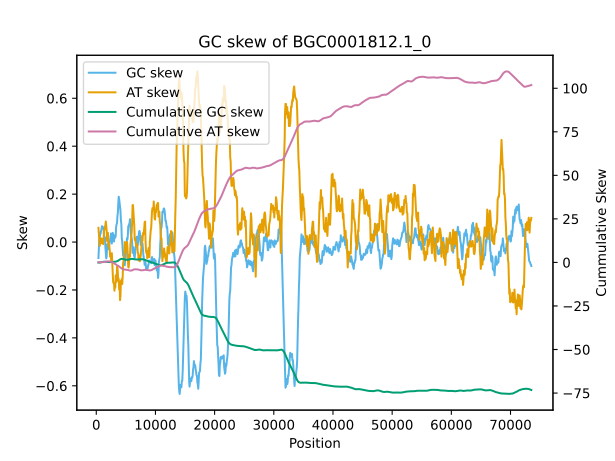

The data file committed next to this chart (first rows):
record, mid point, g count, c count, gc skew, cummulative gc skew, a count, t count, at skew, cummulative at skew
BGC0001812.1, 369.0, 295, 258, -0.06691, -0.06691, 87, 98, 0.05946, 0.05946
BGC0001812.1, 442.0, 285, 269, -0.02888, -0.09579, 89, 95, 0.03261, 0.09207
BGC0001812.1, 515.0, 271, 277, 0.01095, -0.08484, 95, 95, 0.0, 0.09207
BGC0001812.1, 588.0, 273, 280, 0.01266, -0.07218, 94, 91, -0.01622, 0.07585
BGC0001812.1, 661.0, 266, 288, 0.03971, -0.03247, 91, 93, 0.01087, 0.08672
BGC0001812.1, 734.0, 269, 288, 0.03411, 0.001641, 91, 90, -0.005525, 0.0812
BGC0001812.1, 807.0, 260, 285, 0.04587, 0.04751, 95, 98, 0.01554, 0.09674
BGC0001812.1, 880.0, 251, 279, 0.05283, 0.1003, 103, 105, 0.009615, 0.1064
BGC0001812.1, 953.0, 247, 282, 0.06616, 0.1665, 105, 104, -0.004785, 0.1016
BGC0001812.1, 1026, 243, 277, 0.06538, 0.2319, 108, 110, 0.009174, 0.1107
BGC0001812.1, 1099, 243, 276, 0.06358, 0.2955, 108, 111, 0.0137, 0.1244
BGC0001812.1, 1172, 240, 270, 0.05882, 0.3543, 115, 113, -0.008772, 0.1157
BGC0001812.1, 1245, 236, 263, 0.05411, 0.4084, 118, 121, 0.01255, 0.1282
BGC0001812.1, 1318, 238, 248, 0.02058, 0.429, 120, 132, 0.04762, 0.1758
BGC0001812.1, 1391, 241, 242, 0.00207, 0.4311, 121, 134, 0.05098, 0.2268
BGC0001812.1, 1464, 241, 251, 0.02033, 0.4514, 115, 131, 0.06504, 0.2919
BGC0001812.1, 1537, 257, 247, -0.01984, 0.4315, 109, 125, 0.06838, 0.3602
BGC0001812.1, 1610, 270, 247, -0.04449, 0.387, 101, 120, 0.08597, 0.4462
BGC0001812.1, 1683, 274, 239, -0.06823, 0.3188, 105, 120, 0.06667, 0.5129
BGC0001812.1, 1756, 273, 242, -0.06019, 0.2586, 106, 117, 0.04933, 0.5622
BGC0001812.1, 1829, 259, 254, -0.009747, 0.2489, 112, 113, 0.004444, 0.5667
BGC0001812.1, 1902, 263, 257, -0.01154, 0.2373, 106, 112, 0.02752, 0.5942
BGC0001812.1, 1975, 272, 256, -0.0303, 0.207, 101, 109, 0.0381, 0.6323
BGC0001812.1, 2048, 270, 258, -0.02273, 0.1843, 107, 103, -0.01905, 0.6132
BGC0001812.1, 2121, 264, 262, -0.003802, 0.1805, 106, 106, 0.0, 0.6132
BGC0001812.1, 2194, 264, 257, -0.01344, 0.1671, 110, 107, -0.01382, 0.5994
BGC0001812.1, 2267, 255, 258, 0.005848, 0.1729, 116, 109, -0.03111, 0.5683
BGC0001812.1, 2340, 251, 255, 0.007905, 0.1808, 123, 109, -0.06034, 0.5079
BGC0001812.1, 2413, 247, 258, 0.02178, 0.2026, 123, 110, -0.05579, 0.4521
BGC0001812.1, 2486, 244, 262, 0.03557, 0.2382, 124, 108, -0.06897, 0.3832
BGC0001812.1, 2559, 250, 255, 0.009901, 0.2481, 126, 107, -0.08155, 0.3016
BGC0001812.1, 2632, 252, 249, -0.005988, 0.2421, 124, 113, -0.04641, 0.2552
BGC0001812.1, 2705, 242, 249, 0.01426, 0.2564, 134, 113, -0.08502, 0.1702
BGC0001812.1, 2778, 238, 257, 0.03838, 0.2947, 137, 106, -0.1276, 0.04263
BGC0001812.1, 2851, 241, 257, 0.03213, 0.3269, 140, 100, -0.1667, -0.124
BGC0001812.1, 2924, 238, 249, 0.02259, 0.3495, 147, 104, -0.1713, -0.2953
BGC0001812.1, 2997, 243, 244, 0.002053, 0.3515, 147, 104, -0.1713, -0.4667
BGC0001812.1, 3070, 236, 246, 0.02075, 0.3723, 154, 102, -0.2031, -0.6698
BGC0001812.1, 3143, 238, 252, 0.02857, 0.4008, 146, 102, -0.1774, -0.8472
BGC0001812.1, 3216, 241, 250, 0.01833, 0.4192, 147, 100, -0.1903, -1.037
BGC0001812.1, 3289, 240, 254, 0.02834, 0.4475, 139, 105, -0.1393, -1.177
BGC0001812.1, 3362, 233, 265, 0.06426, 0.5118, 140, 100, -0.1667, -1.344
BGC0001812.1, 3435, 232, 269, 0.07385, 0.5856, 138, 99, -0.1646, -1.508
BGC0001812.1, 3508, 232, 272, 0.07937, 0.665, 129, 105, -0.1026, -1.611
BGC0001812.1, 3581, 226, 282, 0.1102, 0.7752, 127, 103, -0.1043, -1.715
BGC0001812.1, 3654, 225, 288, 0.1228, 0.898, 127, 98, -0.1289, -1.844
BGC0001812.1, 3727, 215, 299, 0.1634, 1.061, 130, 94, -0.1607, -2.005
BGC0001812.1, 3800, 210, 308, 0.1892, 1.251, 127, 93, -0.1545, -2.159
BGC0001812.1, 3873, 210, 301, 0.1781, 1.429, 136, 91, -0.1982, -2.357
BGC0001812.1, 3946, 213, 296, 0.1631, 1.592, 135, 94, -0.179, -2.536
BGC0001812.1, 4019, 217, 294, 0.1507, 1.742, 141, 86, -0.2423, -2.779
BGC0001812.1, 4092, 220, 286, 0.1304, 1.873, 142, 90, -0.2241, -3.003
BGC0001812.1, 4165, 226, 271, 0.09054, 1.963, 140, 101, -0.1618, -3.165
BGC0001812.1, 4238, 228, 265, 0.07505, 2.038, 143, 102, -0.1673, -3.332
BGC0001812.1, 4311, 242, 250, 0.01626, 2.055, 142, 104, -0.1545, -3.486
BGC0001812.1, 4384, 246, 247, 0.002028, 2.057, 144, 101, -0.1755, -3.662
BGC0001812.1, 4457, 253, 238, -0.03055, 2.026, 142, 105, -0.1498, -3.812
BGC0001812.1, 4530, 256, 229, -0.05567, 1.971, 138, 115, -0.09091, -3.903
BGC0001812.1, 4603, 256, 228, -0.05785, 1.913, 137, 117, -0.07874, -3.981
BGC0001812.1, 4676, 260, 228, -0.06557, 1.847, 134, 116, -0.072, -4.053
... 943 more rows
